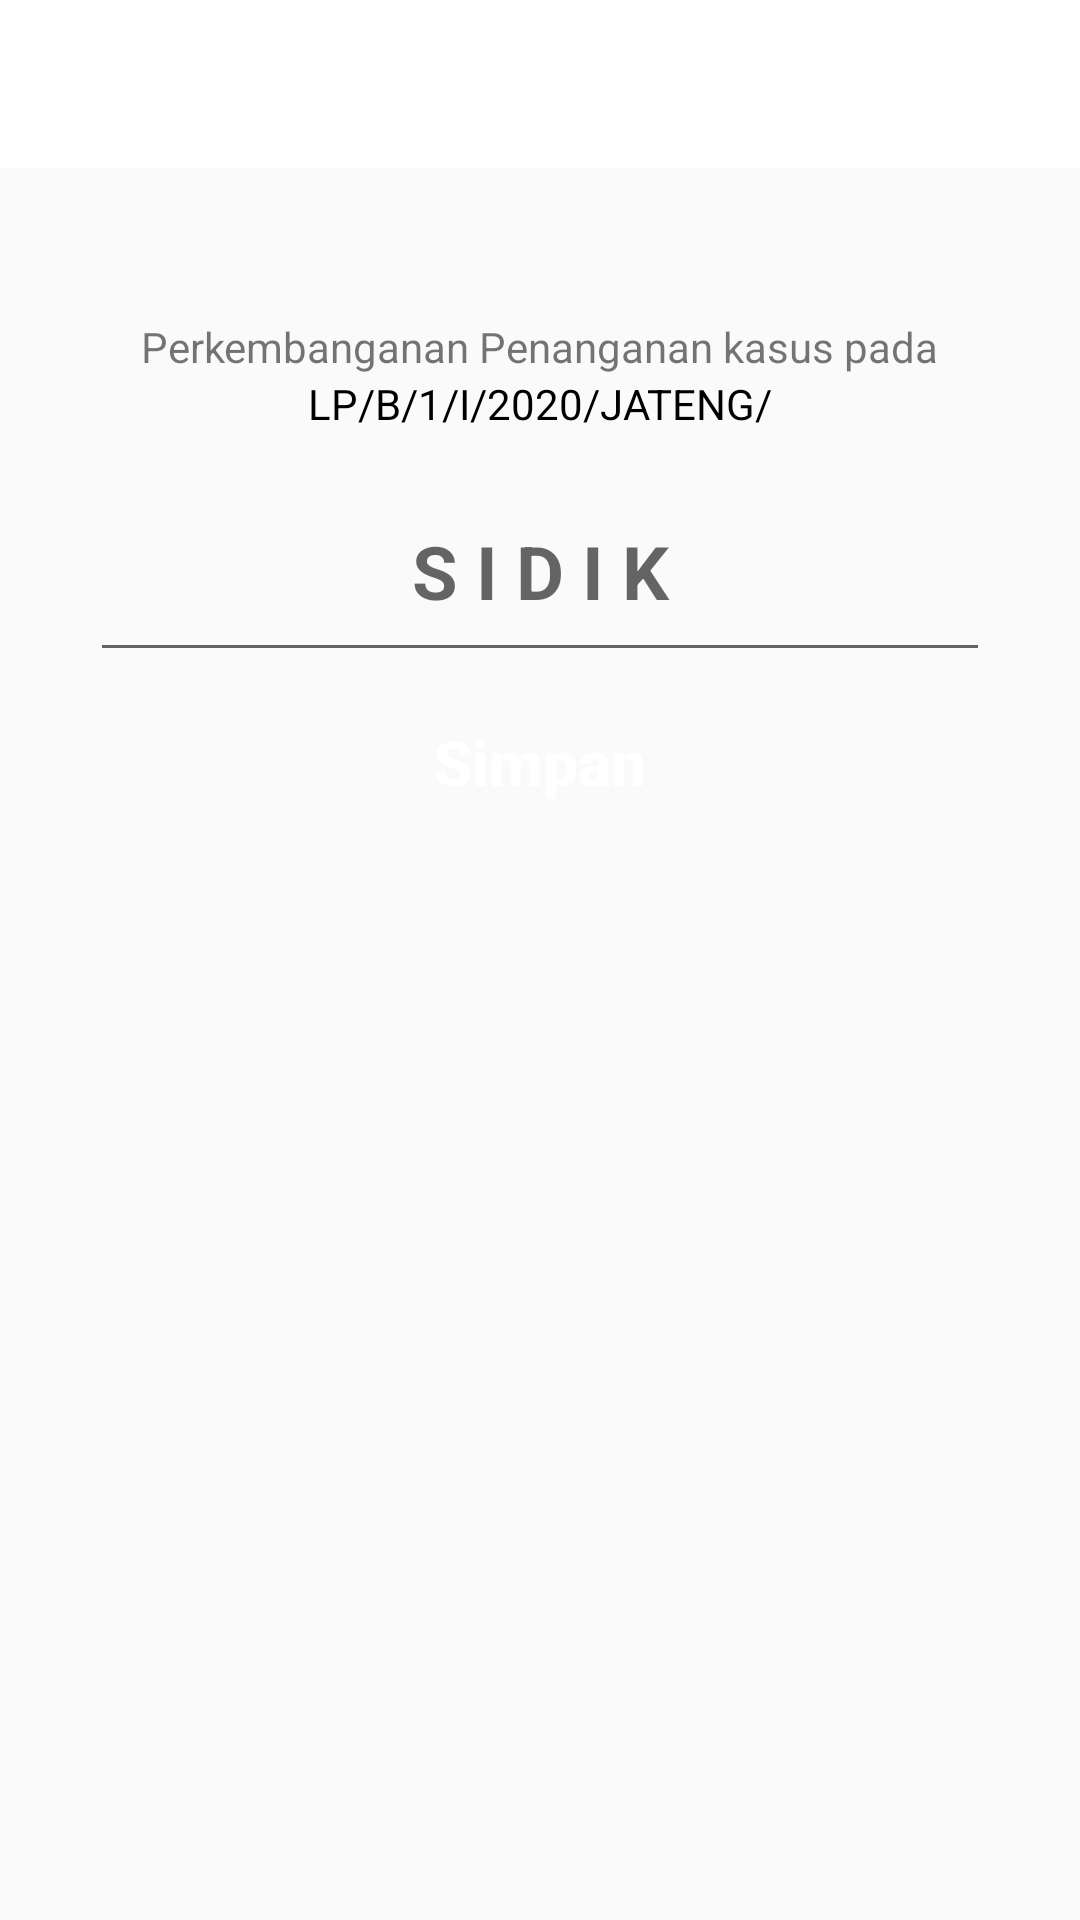

Produce the Android XML layout that renders to this screen, including the resource entries it uses.
<!-- AndroidManifest.xml: application theme AppTheme -->
<!-- res/layout/activity_edit_perkembangan.xml -->
<?xml version="1.0" encoding="utf-8"?>
<LinearLayout xmlns:android="http://schemas.android.com/apk/res/android"
    xmlns:app="http://schemas.android.com/apk/res-auto"
    xmlns:tools="http://schemas.android.com/tools"
    android:layout_width="match_parent"
    android:layout_height="match_parent"
    tools:context=".activity.EditPerkembanganActivity"
    android:orientation="vertical">
    <androidx.appcompat.widget.Toolbar
        android:layout_width="match_parent"
        android:layout_height="wrap_content"
        android:background="@color/White"
        android:id="@+id/toolbar_editperkembangan"/>
    <TextView
        android:layout_gravity="center"
        android:layout_width="wrap_content"
        android:layout_height="wrap_content"
        android:layout_marginTop="50dp"
        android:text="Perkembanganan Penanganan kasus pada"/>
    <TextView
        android:id="@+id/tv_editlpperkembangan"
        android:layout_gravity="center"
        android:layout_width="wrap_content"
        android:layout_height="wrap_content"
        android:textColor="@color/fontBlackEnable"
        android:text="LP/B/1/I/2020/JATENG/"/>
    <EditText
        android:layout_marginTop="10dp"
        android:layout_gravity="center"
        android:layout_width="300dp"
        android:layout_height="70dp"
        android:hint="S I D I K"
        android:textAlignment="center"
        android:textSize="12pt"
        android:id="@+id/et_perkembangan"
        android:textColor="@color/BlackPastel"
        android:textStyle="bold"/>
    <Button
        android:layout_width="300dp"
        android:layout_height="60dp"
        android:layout_gravity="center"
        android:text="Simpan"
        android:textStyle="bold"
        android:textSize="10pt"
        android:textAllCaps="false"
        android:textColor="@color/White"
        android:id="@+id/btn_editperkembangan"
        android:background="@drawable/custom_button_warna"/>

</LinearLayout>
<!-- resources referenced by this layout -->
<resources>
  <color name="BlackPastel">#3B3B3B</color>
  <color name="White">#FFFFFF</color>
  <color name="fontBlackEnable">#000000</color>
  <style name="AppTheme" parent="Theme.AppCompat.Light.NoActionBar">
          
          <item name="colorPrimary">@color/colorPrimary</item>
          <item name="colorPrimaryDark">@color/colorPrimary</item>
          <item name="colorAccent">@color/colorAccent</item>
      </style>
  <color name="colorPrimary">#FFE169</color>
  <color name="colorAccent">#FFE169</color>
</resources>
